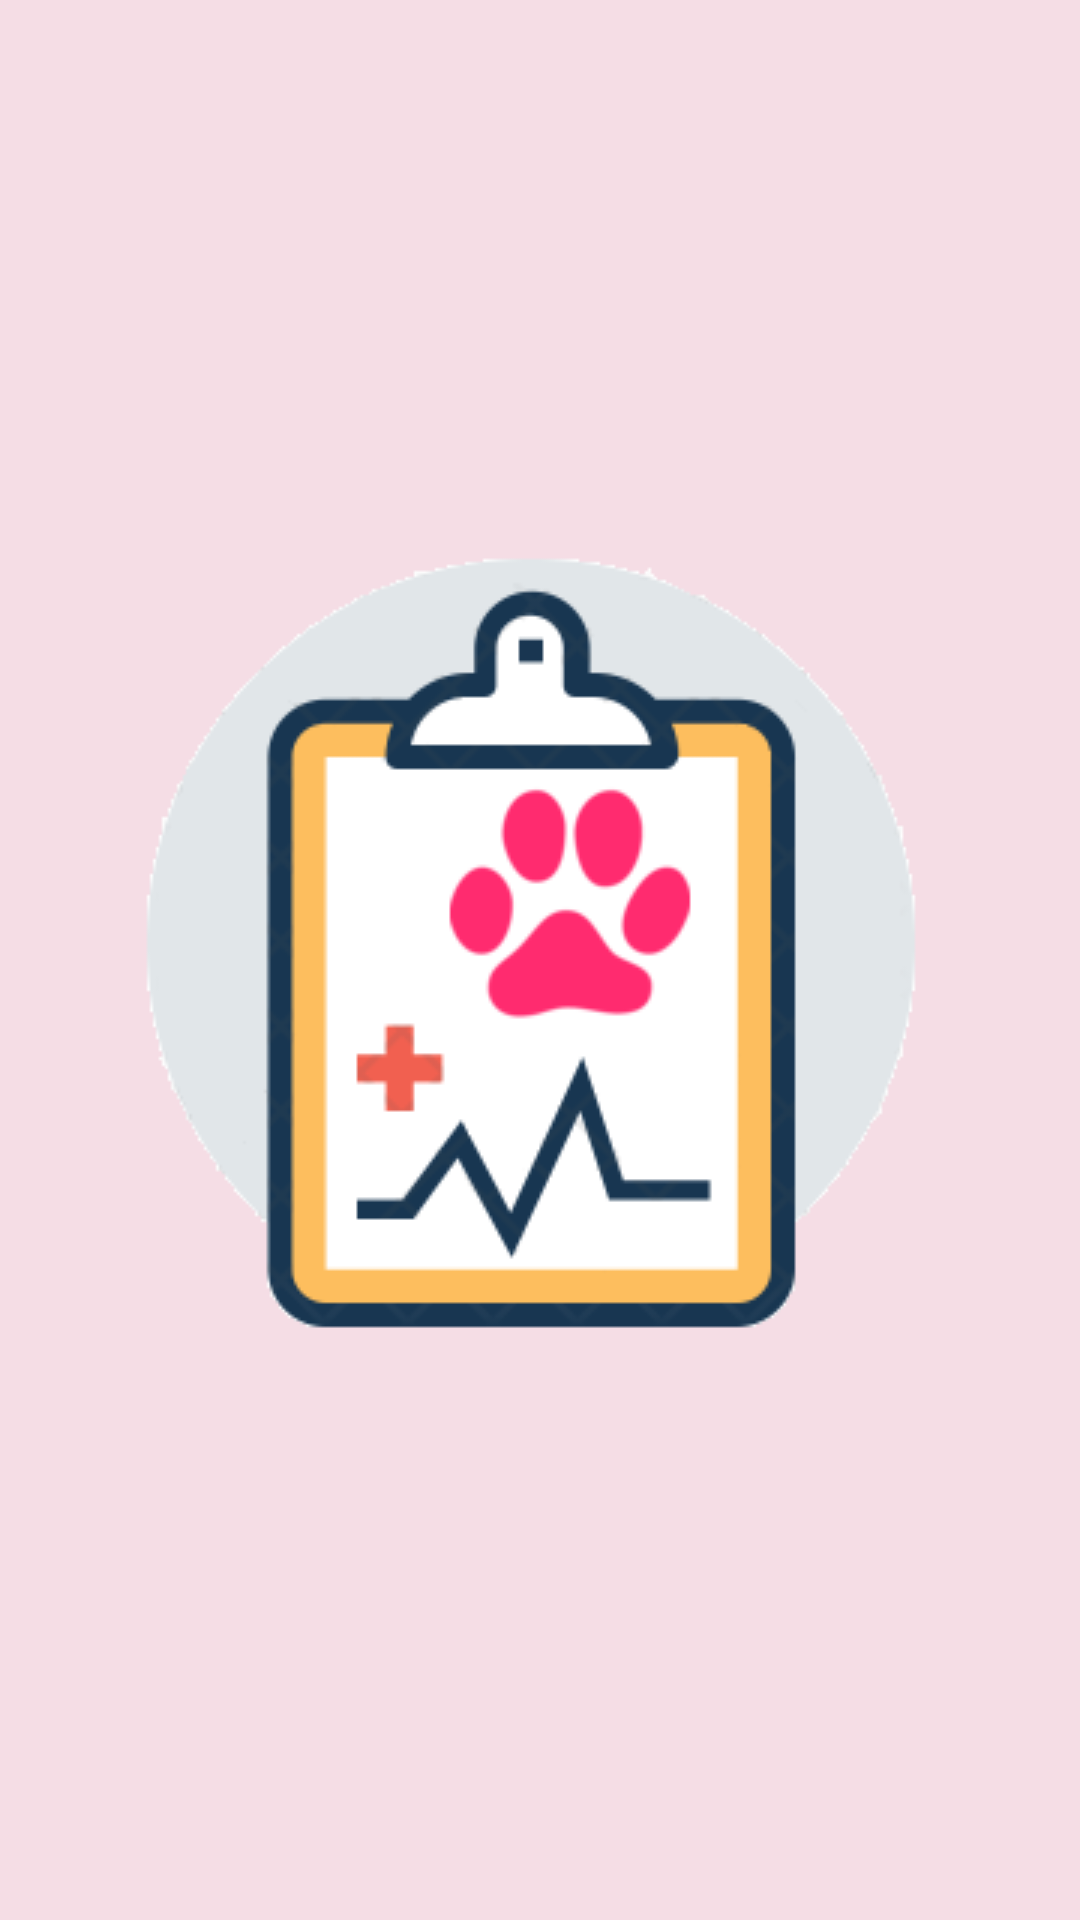

Here is an Android app screen rendered from its layout file. Give the layout XML and the strings, colors and styles it references.
<!-- AndroidManifest.xml: application theme Theme.AppsMoviles -->
<!-- res/layout/vista_principal.xml -->
<?xml version="1.0" encoding="utf-8"?>
<LinearLayout xmlns:android="http://schemas.android.com/apk/res/android"
    android:layout_width="match_parent"
    android:layout_height="match_parent"
    xmlns:tools="http://schemas.android.com/tools"
    android:background="#f5dde5"
    tools:context=".MainActivity">

    <ImageView
        android:layout_width="match_parent"
        android:layout_height="wrap_content"
        android:layout_gravity="center"
        android:src="@drawable/nlogo" />

</LinearLayout>
<!-- resources referenced by this layout -->
<resources>
  <!-- drawable nlogo: png bitmap (drawable, 19822 bytes) -->
  <style name="Theme.AppsMoviles" parent="Theme.MaterialComponents.DayNight.NoActionBar">
          
          <item name="colorPrimary">@color/purple_500</item>
          <item name="colorPrimaryVariant">@color/purple_700</item>
          <item name="colorOnPrimary">@color/white</item>
          
          <item name="colorSecondary">@color/teal_200</item>
          <item name="colorSecondaryVariant">@color/teal_700</item>
          <item name="colorOnSecondary">@color/black</item>
          
          <item name="android:statusBarColor" tools:targetApi="l">?attr/colorPrimaryVariant</item>
          
      </style>
  <color name="purple_500">#FF6200EE</color>
  <color name="purple_700">#FF98BA</color>
  <color name="white">#FFFFFFFF</color>
  <color name="teal_200">#FF03DAC5</color>
  <color name="teal_700">#FF018786</color>
  <color name="black">#FF000000</color>
</resources>
